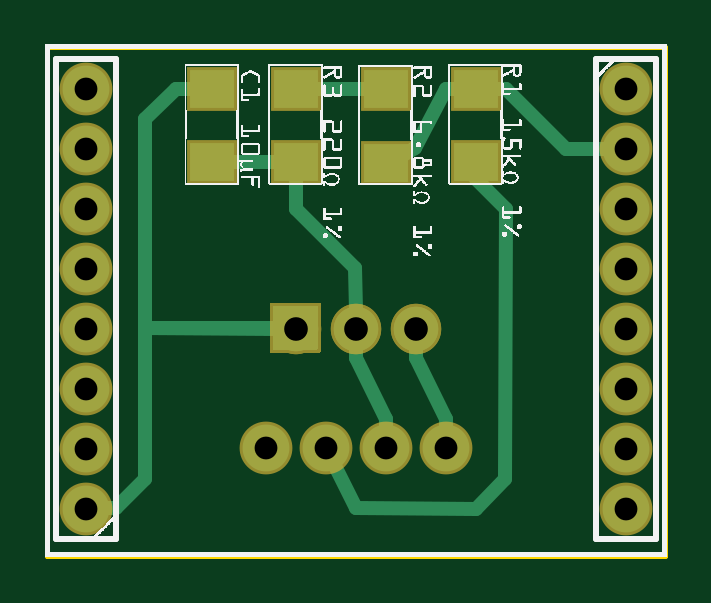
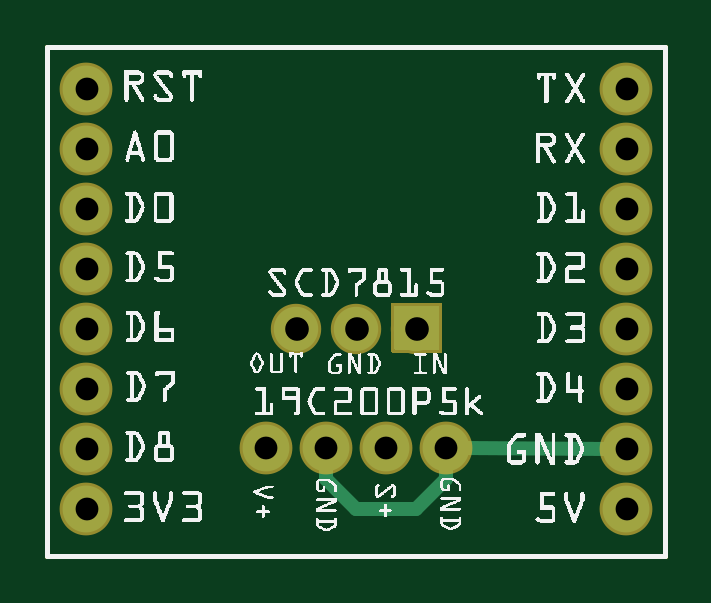
Circuit board: 9 layer files. Board 26.1 x 21.5 mm.
- outline: Wemos_Honeywell_19C_contour.gm1 (367 bytes)
- bottom_copper: Wemos_Honeywell_19C_copperBottom.gbl (3777 bytes)
- top_copper: Wemos_Honeywell_19C_copperTop.gtl (4759 bytes)
- drill: Wemos_Honeywell_19C_drill.txt (472 bytes)
- bottom_mask: Wemos_Honeywell_19C_maskBottom.gbs (3570 bytes)
- top_mask: Wemos_Honeywell_19C_maskTop.gts (3749 bytes)
- paste: Wemos_Honeywell_19C_pasteMaskTop.gtp (372 bytes)
- bottom_silk: Wemos_Honeywell_19C_silkBottom.gbo (118176 bytes)
- top_silk: Wemos_Honeywell_19C_silkTop.gto (111842 bytes)

=== outline: Wemos_Honeywell_19C_contour.gm1 ===
G04 MADE WITH FRITZING*
G04 WWW.FRITZING.ORG*
G04 DOUBLE SIDED*
G04 HOLES PLATED*
G04 CONTOUR ON CENTER OF CONTOUR VECTOR*
%ASAXBY*%
%FSLAX23Y23*%
%MOIN*%
%OFA0B0*%
%SFA1.0B1.0*%
%ADD10R,1.037470X0.855630*%
%ADD11C,0.008000*%
%ADD10C,0.008*%
%LNCONTOUR*%
G90*
G70*
G54D10*
G54D11*
X4Y852D02*
X1033Y852D01*
X1033Y4D01*
X4Y4D01*
X4Y852D01*
D02*
G04 End of contour*
M02*
=== bottom_copper: Wemos_Honeywell_19C_copperBottom.gbl ===
G04 MADE WITH FRITZING*
G04 WWW.FRITZING.ORG*
G04 DOUBLE SIDED*
G04 HOLES PLATED*
G04 CONTOUR ON CENTER OF CONTOUR VECTOR*
%ASAXBY*%
%FSLAX23Y23*%
%MOIN*%
%OFA0B0*%
%SFA1.0B1.0*%
%ADD10C,0.074000*%
%ADD11C,0.078000*%
%ADD12C,0.024000*%
%ADD13R,0.001000X0.001000*%
%LNCOPPER0*%
G90*
G70*
G54D10*
X418Y382D03*
X518Y382D03*
X618Y382D03*
G54D11*
X368Y183D03*
X468Y183D03*
X568Y183D03*
X668Y183D03*
X68Y82D03*
X68Y182D03*
X68Y282D03*
X68Y382D03*
X68Y482D03*
X68Y582D03*
X68Y682D03*
X68Y782D03*
X968Y782D03*
X968Y682D03*
X968Y582D03*
X968Y482D03*
X968Y382D03*
X968Y282D03*
X968Y182D03*
X968Y82D03*
G54D12*
X98Y182D02*
X338Y183D01*
D02*
X368Y132D02*
X368Y152D01*
D02*
X518Y82D02*
X418Y82D01*
D02*
X418Y82D02*
X368Y132D01*
D02*
X568Y132D02*
X518Y82D01*
D02*
X568Y152D02*
X568Y132D01*
G54D13*
X381Y420D02*
X454Y420D01*
X381Y419D02*
X454Y419D01*
X381Y418D02*
X454Y418D01*
X381Y417D02*
X454Y417D01*
X381Y416D02*
X454Y416D01*
X381Y415D02*
X454Y415D01*
X381Y414D02*
X454Y414D01*
X381Y413D02*
X454Y413D01*
X381Y412D02*
X454Y412D01*
X381Y411D02*
X454Y411D01*
X381Y410D02*
X454Y410D01*
X381Y409D02*
X454Y409D01*
X381Y408D02*
X454Y408D01*
X381Y407D02*
X454Y407D01*
X381Y406D02*
X454Y406D01*
X381Y405D02*
X454Y405D01*
X381Y404D02*
X454Y404D01*
X381Y403D02*
X414Y403D01*
X420Y403D02*
X454Y403D01*
X381Y402D02*
X410Y402D01*
X424Y402D02*
X454Y402D01*
X381Y401D02*
X408Y401D01*
X426Y401D02*
X454Y401D01*
X381Y400D02*
X406Y400D01*
X428Y400D02*
X454Y400D01*
X381Y399D02*
X404Y399D01*
X430Y399D02*
X454Y399D01*
X381Y398D02*
X403Y398D01*
X431Y398D02*
X454Y398D01*
X381Y397D02*
X402Y397D01*
X432Y397D02*
X454Y397D01*
X381Y396D02*
X401Y396D01*
X433Y396D02*
X454Y396D01*
X381Y395D02*
X401Y395D01*
X433Y395D02*
X454Y395D01*
X381Y394D02*
X400Y394D01*
X434Y394D02*
X454Y394D01*
X381Y393D02*
X399Y393D01*
X435Y393D02*
X454Y393D01*
X381Y392D02*
X399Y392D01*
X435Y392D02*
X454Y392D01*
X381Y391D02*
X398Y391D01*
X436Y391D02*
X454Y391D01*
X381Y390D02*
X398Y390D01*
X436Y390D02*
X454Y390D01*
X381Y389D02*
X398Y389D01*
X436Y389D02*
X454Y389D01*
X381Y388D02*
X397Y388D01*
X437Y388D02*
X454Y388D01*
X381Y387D02*
X397Y387D01*
X437Y387D02*
X454Y387D01*
X381Y386D02*
X397Y386D01*
X437Y386D02*
X454Y386D01*
X381Y385D02*
X397Y385D01*
X437Y385D02*
X454Y385D01*
X381Y384D02*
X397Y384D01*
X437Y384D02*
X454Y384D01*
X381Y383D02*
X397Y383D01*
X437Y383D02*
X454Y383D01*
X381Y382D02*
X397Y382D01*
X437Y382D02*
X454Y382D01*
X381Y381D02*
X397Y381D01*
X437Y381D02*
X454Y381D01*
X381Y380D02*
X397Y380D01*
X437Y380D02*
X454Y380D01*
X381Y379D02*
X397Y379D01*
X437Y379D02*
X454Y379D01*
X381Y378D02*
X398Y378D01*
X436Y378D02*
X454Y378D01*
X381Y377D02*
X398Y377D01*
X436Y377D02*
X454Y377D01*
X381Y376D02*
X398Y376D01*
X436Y376D02*
X454Y376D01*
X381Y375D02*
X399Y375D01*
X435Y375D02*
X454Y375D01*
X381Y374D02*
X399Y374D01*
X435Y374D02*
X454Y374D01*
X381Y373D02*
X400Y373D01*
X434Y373D02*
X454Y373D01*
X381Y372D02*
X401Y372D01*
X433Y372D02*
X454Y372D01*
X381Y371D02*
X402Y371D01*
X433Y371D02*
X454Y371D01*
X381Y370D02*
X402Y370D01*
X432Y370D02*
X454Y370D01*
X381Y369D02*
X403Y369D01*
X431Y369D02*
X454Y369D01*
X381Y368D02*
X405Y368D01*
X429Y368D02*
X454Y368D01*
X381Y367D02*
X406Y367D01*
X428Y367D02*
X454Y367D01*
X381Y366D02*
X408Y366D01*
X426Y366D02*
X454Y366D01*
X381Y365D02*
X410Y365D01*
X424Y365D02*
X454Y365D01*
X381Y364D02*
X416Y364D01*
X418Y364D02*
X454Y364D01*
X381Y363D02*
X454Y363D01*
X381Y362D02*
X454Y362D01*
X381Y361D02*
X454Y361D01*
X381Y360D02*
X454Y360D01*
X381Y359D02*
X454Y359D01*
X381Y358D02*
X454Y358D01*
X381Y357D02*
X454Y357D01*
X381Y356D02*
X454Y356D01*
X381Y355D02*
X454Y355D01*
X381Y354D02*
X454Y354D01*
X381Y353D02*
X454Y353D01*
X381Y352D02*
X454Y352D01*
X381Y351D02*
X454Y351D01*
X381Y350D02*
X454Y350D01*
X381Y349D02*
X454Y349D01*
X381Y348D02*
X454Y348D01*
X381Y347D02*
X453Y347D01*
D02*
G04 End of Copper0*
M02*
=== top_copper: Wemos_Honeywell_19C_copperTop.gtl ===
G04 MADE WITH FRITZING*
G04 WWW.FRITZING.ORG*
G04 DOUBLE SIDED*
G04 HOLES PLATED*
G04 CONTOUR ON CENTER OF CONTOUR VECTOR*
%ASAXBY*%
%FSLAX23Y23*%
%MOIN*%
%OFA0B0*%
%SFA1.0B1.0*%
%ADD10C,0.074000*%
%ADD11C,0.078000*%
%ADD12R,0.074803X0.062992*%
%ADD13C,0.024000*%
%ADD14R,0.001000X0.001000*%
%LNCOPPER1*%
G90*
G70*
G54D10*
X418Y382D03*
X518Y382D03*
X618Y382D03*
X418Y382D03*
X518Y382D03*
X618Y382D03*
G54D11*
X368Y183D03*
X468Y183D03*
X568Y183D03*
X668Y183D03*
X68Y82D03*
X68Y182D03*
X68Y282D03*
X68Y382D03*
X68Y482D03*
X68Y582D03*
X68Y682D03*
X68Y782D03*
X968Y782D03*
X968Y682D03*
X968Y582D03*
X968Y482D03*
X968Y382D03*
X968Y282D03*
X968Y182D03*
X968Y82D03*
G54D12*
X718Y660D03*
X718Y782D03*
X568Y659D03*
X568Y782D03*
X418Y782D03*
X418Y660D03*
X278Y782D03*
X278Y660D03*
G54D13*
X868Y682D02*
X768Y782D01*
D02*
X938Y682D02*
X868Y682D01*
D02*
X768Y782D02*
X750Y782D01*
D02*
X668Y782D02*
X686Y782D01*
D02*
X600Y674D02*
X617Y683D01*
D02*
X617Y683D02*
X668Y782D01*
D02*
X450Y782D02*
X536Y782D01*
D02*
X418Y634D02*
X418Y582D01*
D02*
X418Y582D02*
X517Y483D01*
D02*
X517Y483D02*
X518Y413D01*
D02*
X668Y232D02*
X668Y213D01*
D02*
X618Y333D02*
X668Y232D01*
D02*
X618Y352D02*
X618Y333D01*
D02*
X718Y632D02*
X718Y634D01*
D02*
X718Y82D02*
X767Y132D01*
D02*
X518Y83D02*
X718Y82D01*
D02*
X767Y132D02*
X768Y582D01*
D02*
X768Y582D02*
X718Y632D01*
D02*
X481Y156D02*
X518Y83D01*
D02*
X568Y232D02*
X568Y213D01*
D02*
X518Y333D02*
X568Y232D01*
D02*
X518Y352D02*
X518Y333D01*
D02*
X386Y660D02*
X310Y660D01*
D02*
X368Y383D02*
X387Y383D01*
D02*
X167Y732D02*
X167Y383D01*
D02*
X167Y383D02*
X368Y383D01*
D02*
X218Y782D02*
X167Y732D01*
D02*
X246Y782D02*
X218Y782D01*
D02*
X118Y83D02*
X98Y83D01*
D02*
X167Y383D02*
X167Y132D01*
D02*
X387Y382D02*
X167Y383D01*
D02*
X167Y132D02*
X118Y83D01*
G54D14*
X381Y420D02*
X454Y420D01*
X381Y419D02*
X454Y419D01*
X381Y418D02*
X454Y418D01*
X381Y417D02*
X454Y417D01*
X381Y416D02*
X454Y416D01*
X381Y415D02*
X454Y415D01*
X381Y414D02*
X454Y414D01*
X381Y413D02*
X454Y413D01*
X381Y412D02*
X454Y412D01*
X381Y411D02*
X454Y411D01*
X381Y410D02*
X454Y410D01*
X381Y409D02*
X454Y409D01*
X381Y408D02*
X454Y408D01*
X381Y407D02*
X454Y407D01*
X381Y406D02*
X454Y406D01*
X381Y405D02*
X454Y405D01*
X381Y404D02*
X454Y404D01*
X381Y403D02*
X414Y403D01*
X420Y403D02*
X454Y403D01*
X381Y402D02*
X410Y402D01*
X424Y402D02*
X454Y402D01*
X381Y401D02*
X408Y401D01*
X426Y401D02*
X454Y401D01*
X381Y400D02*
X406Y400D01*
X428Y400D02*
X454Y400D01*
X381Y399D02*
X404Y399D01*
X430Y399D02*
X454Y399D01*
X381Y398D02*
X403Y398D01*
X431Y398D02*
X454Y398D01*
X381Y397D02*
X402Y397D01*
X432Y397D02*
X454Y397D01*
X381Y396D02*
X401Y396D01*
X433Y396D02*
X454Y396D01*
X381Y395D02*
X401Y395D01*
X433Y395D02*
X454Y395D01*
X381Y394D02*
X400Y394D01*
X434Y394D02*
X454Y394D01*
X381Y393D02*
X399Y393D01*
X435Y393D02*
X454Y393D01*
X381Y392D02*
X399Y392D01*
X435Y392D02*
X454Y392D01*
X381Y391D02*
X398Y391D01*
X436Y391D02*
X454Y391D01*
X381Y390D02*
X398Y390D01*
X436Y390D02*
X454Y390D01*
X381Y389D02*
X398Y389D01*
X436Y389D02*
X454Y389D01*
X381Y388D02*
X397Y388D01*
X437Y388D02*
X454Y388D01*
X381Y387D02*
X397Y387D01*
X437Y387D02*
X454Y387D01*
X381Y386D02*
X397Y386D01*
X437Y386D02*
X454Y386D01*
X381Y385D02*
X397Y385D01*
X437Y385D02*
X454Y385D01*
X381Y384D02*
X397Y384D01*
X437Y384D02*
X454Y384D01*
X381Y383D02*
X397Y383D01*
X437Y383D02*
X454Y383D01*
X381Y382D02*
X397Y382D01*
X437Y382D02*
X454Y382D01*
X381Y381D02*
X397Y381D01*
X437Y381D02*
X454Y381D01*
X381Y380D02*
X397Y380D01*
X437Y380D02*
X454Y380D01*
X381Y379D02*
X397Y379D01*
X437Y379D02*
X454Y379D01*
X381Y378D02*
X398Y378D01*
X436Y378D02*
X454Y378D01*
X381Y377D02*
X398Y377D01*
X436Y377D02*
X454Y377D01*
X381Y376D02*
X398Y376D01*
X436Y376D02*
X454Y376D01*
X381Y375D02*
X399Y375D01*
X435Y375D02*
X454Y375D01*
X381Y374D02*
X399Y374D01*
X435Y374D02*
X454Y374D01*
X381Y373D02*
X400Y373D01*
X434Y373D02*
X454Y373D01*
X381Y372D02*
X401Y372D01*
X433Y372D02*
X454Y372D01*
X381Y371D02*
X402Y371D01*
X433Y371D02*
X454Y371D01*
X381Y370D02*
X402Y370D01*
X432Y370D02*
X454Y370D01*
X381Y369D02*
X403Y369D01*
X431Y369D02*
X454Y369D01*
X381Y368D02*
X405Y368D01*
X429Y368D02*
X454Y368D01*
X381Y367D02*
X406Y367D01*
X428Y367D02*
X454Y367D01*
X381Y366D02*
X408Y366D01*
X426Y366D02*
X454Y366D01*
X381Y365D02*
X410Y365D01*
X424Y365D02*
X454Y365D01*
X381Y364D02*
X416Y364D01*
X418Y364D02*
X454Y364D01*
X381Y363D02*
X454Y363D01*
X381Y362D02*
X454Y362D01*
X381Y361D02*
X454Y361D01*
X381Y360D02*
X454Y360D01*
X381Y359D02*
X454Y359D01*
X381Y358D02*
X454Y358D01*
X381Y357D02*
X454Y357D01*
X381Y356D02*
X454Y356D01*
X381Y355D02*
X454Y355D01*
X381Y354D02*
X454Y354D01*
X381Y353D02*
X454Y353D01*
X381Y352D02*
X454Y352D01*
X381Y351D02*
X454Y351D01*
X381Y350D02*
X454Y350D01*
X381Y349D02*
X454Y349D01*
X381Y348D02*
X454Y348D01*
X381Y347D02*
X453Y347D01*
D02*
G04 End of Copper1*
M02*
=== drill: Wemos_Honeywell_19C_drill.txt ===
; NON-PLATED HOLES START AT T1
; THROUGH (PLATED) HOLES START AT T100
M48
INCH
T100C0.038000
T101C0.039370
%
T100
X000677Y001823
X000677Y007823
X000677Y003823
X000677Y002823
X009677Y002823
X006679Y001825
X000677Y006823
X009677Y000823
X009677Y003823
X005679Y001825
X009677Y001823
X000677Y000823
X003679Y001825
X009677Y005823
X004679Y001825
X000677Y005823
X009677Y004823
X009677Y007823
X009677Y006823
X000677Y004823
T101
X005177Y003823
X004177Y003823
X006177Y003823
T00
M30

=== bottom_mask: Wemos_Honeywell_19C_maskBottom.gbs ===
G04 MADE WITH FRITZING*
G04 WWW.FRITZING.ORG*
G04 DOUBLE SIDED*
G04 HOLES PLATED*
G04 CONTOUR ON CENTER OF CONTOUR VECTOR*
%ASAXBY*%
%FSLAX23Y23*%
%MOIN*%
%OFA0B0*%
%SFA1.0B1.0*%
%ADD10C,0.084000*%
%ADD11C,0.088000*%
%ADD12R,0.001000X0.001000*%
%LNMASK0*%
G90*
G70*
G54D10*
X418Y382D03*
X518Y382D03*
X618Y382D03*
G54D11*
X368Y183D03*
X468Y183D03*
X568Y183D03*
X668Y183D03*
X68Y82D03*
X68Y182D03*
X68Y282D03*
X68Y382D03*
X68Y482D03*
X68Y582D03*
X68Y682D03*
X68Y782D03*
X968Y782D03*
X968Y682D03*
X968Y582D03*
X968Y482D03*
X968Y382D03*
X968Y282D03*
X968Y182D03*
X968Y82D03*
G54D12*
X376Y425D02*
X459Y425D01*
X376Y424D02*
X459Y424D01*
X376Y423D02*
X459Y423D01*
X376Y422D02*
X459Y422D01*
X376Y421D02*
X459Y421D01*
X376Y420D02*
X459Y420D01*
X376Y419D02*
X459Y419D01*
X376Y418D02*
X459Y418D01*
X376Y417D02*
X459Y417D01*
X376Y416D02*
X459Y416D01*
X376Y415D02*
X459Y415D01*
X376Y414D02*
X459Y414D01*
X376Y413D02*
X459Y413D01*
X376Y412D02*
X459Y412D01*
X376Y411D02*
X459Y411D01*
X376Y410D02*
X459Y410D01*
X376Y409D02*
X459Y409D01*
X376Y408D02*
X459Y408D01*
X376Y407D02*
X459Y407D01*
X376Y406D02*
X459Y406D01*
X376Y405D02*
X459Y405D01*
X376Y404D02*
X459Y404D01*
X376Y403D02*
X459Y403D01*
X376Y402D02*
X459Y402D01*
X376Y401D02*
X459Y401D01*
X376Y400D02*
X459Y400D01*
X376Y399D02*
X459Y399D01*
X376Y398D02*
X414Y398D01*
X420Y398D02*
X459Y398D01*
X376Y397D02*
X410Y397D01*
X424Y397D02*
X459Y397D01*
X376Y396D02*
X409Y396D01*
X425Y396D02*
X459Y396D01*
X376Y395D02*
X407Y395D01*
X427Y395D02*
X459Y395D01*
X376Y394D02*
X406Y394D01*
X428Y394D02*
X459Y394D01*
X376Y393D02*
X405Y393D01*
X429Y393D02*
X459Y393D01*
X376Y392D02*
X404Y392D01*
X430Y392D02*
X459Y392D01*
X376Y391D02*
X404Y391D01*
X430Y391D02*
X459Y391D01*
X376Y390D02*
X403Y390D01*
X431Y390D02*
X459Y390D01*
X376Y389D02*
X403Y389D01*
X431Y389D02*
X459Y389D01*
X376Y388D02*
X403Y388D01*
X432Y388D02*
X459Y388D01*
X376Y387D02*
X402Y387D01*
X432Y387D02*
X459Y387D01*
X376Y386D02*
X402Y386D01*
X432Y386D02*
X459Y386D01*
X376Y385D02*
X402Y385D01*
X432Y385D02*
X459Y385D01*
X376Y384D02*
X402Y384D01*
X432Y384D02*
X459Y384D01*
X376Y383D02*
X402Y383D01*
X432Y383D02*
X459Y383D01*
X376Y382D02*
X402Y382D01*
X432Y382D02*
X459Y382D01*
X376Y381D02*
X402Y381D01*
X432Y381D02*
X459Y381D01*
X376Y380D02*
X402Y380D01*
X432Y380D02*
X459Y380D01*
X376Y379D02*
X403Y379D01*
X431Y379D02*
X459Y379D01*
X376Y378D02*
X403Y378D01*
X431Y378D02*
X459Y378D01*
X376Y377D02*
X403Y377D01*
X431Y377D02*
X459Y377D01*
X376Y376D02*
X404Y376D01*
X430Y376D02*
X459Y376D01*
X376Y375D02*
X405Y375D01*
X429Y375D02*
X459Y375D01*
X376Y374D02*
X405Y374D01*
X429Y374D02*
X459Y374D01*
X376Y373D02*
X406Y373D01*
X428Y373D02*
X459Y373D01*
X376Y372D02*
X408Y372D01*
X426Y372D02*
X459Y372D01*
X376Y371D02*
X409Y371D01*
X425Y371D02*
X459Y371D01*
X376Y370D02*
X411Y370D01*
X423Y370D02*
X459Y370D01*
X376Y369D02*
X415Y369D01*
X419Y369D02*
X459Y369D01*
X376Y368D02*
X459Y368D01*
X376Y367D02*
X459Y367D01*
X376Y366D02*
X459Y366D01*
X376Y365D02*
X459Y365D01*
X376Y364D02*
X459Y364D01*
X376Y363D02*
X459Y363D01*
X376Y362D02*
X459Y362D01*
X376Y361D02*
X459Y361D01*
X376Y360D02*
X459Y360D01*
X376Y359D02*
X459Y359D01*
X376Y358D02*
X459Y358D01*
X376Y357D02*
X459Y357D01*
X376Y356D02*
X459Y356D01*
X376Y355D02*
X459Y355D01*
X376Y354D02*
X459Y354D01*
X376Y353D02*
X459Y353D01*
X376Y352D02*
X459Y352D01*
X376Y351D02*
X459Y351D01*
X376Y350D02*
X459Y350D01*
X376Y349D02*
X459Y349D01*
X376Y348D02*
X459Y348D01*
X376Y347D02*
X459Y347D01*
X376Y346D02*
X459Y346D01*
X376Y345D02*
X459Y345D01*
X376Y344D02*
X459Y344D01*
X376Y343D02*
X459Y343D01*
X376Y342D02*
X458Y342D01*
D02*
G04 End of Mask0*
M02*
=== top_mask: Wemos_Honeywell_19C_maskTop.gts ===
G04 MADE WITH FRITZING*
G04 WWW.FRITZING.ORG*
G04 DOUBLE SIDED*
G04 HOLES PLATED*
G04 CONTOUR ON CENTER OF CONTOUR VECTOR*
%ASAXBY*%
%FSLAX23Y23*%
%MOIN*%
%OFA0B0*%
%SFA1.0B1.0*%
%ADD10C,0.084000*%
%ADD11C,0.088000*%
%ADD12R,0.084803X0.072992*%
%ADD13R,0.001000X0.001000*%
%LNMASK1*%
G90*
G70*
G54D10*
X418Y382D03*
X518Y382D03*
X618Y382D03*
X418Y382D03*
X518Y382D03*
X618Y382D03*
G54D11*
X368Y183D03*
X468Y183D03*
X568Y183D03*
X668Y183D03*
X68Y82D03*
X68Y182D03*
X68Y282D03*
X68Y382D03*
X68Y482D03*
X68Y582D03*
X68Y682D03*
X68Y782D03*
X968Y782D03*
X968Y682D03*
X968Y582D03*
X968Y482D03*
X968Y382D03*
X968Y282D03*
X968Y182D03*
X968Y82D03*
G54D12*
X718Y660D03*
X718Y782D03*
X568Y659D03*
X568Y782D03*
X418Y782D03*
X418Y660D03*
X278Y782D03*
X278Y660D03*
G54D13*
X376Y425D02*
X459Y425D01*
X376Y424D02*
X459Y424D01*
X376Y423D02*
X459Y423D01*
X376Y422D02*
X459Y422D01*
X376Y421D02*
X459Y421D01*
X376Y420D02*
X459Y420D01*
X376Y419D02*
X459Y419D01*
X376Y418D02*
X459Y418D01*
X376Y417D02*
X459Y417D01*
X376Y416D02*
X459Y416D01*
X376Y415D02*
X459Y415D01*
X376Y414D02*
X459Y414D01*
X376Y413D02*
X459Y413D01*
X376Y412D02*
X459Y412D01*
X376Y411D02*
X459Y411D01*
X376Y410D02*
X459Y410D01*
X376Y409D02*
X459Y409D01*
X376Y408D02*
X459Y408D01*
X376Y407D02*
X459Y407D01*
X376Y406D02*
X459Y406D01*
X376Y405D02*
X459Y405D01*
X376Y404D02*
X459Y404D01*
X376Y403D02*
X459Y403D01*
X376Y402D02*
X459Y402D01*
X376Y401D02*
X459Y401D01*
X376Y400D02*
X459Y400D01*
X376Y399D02*
X459Y399D01*
X376Y398D02*
X414Y398D01*
X420Y398D02*
X459Y398D01*
X376Y397D02*
X410Y397D01*
X424Y397D02*
X459Y397D01*
X376Y396D02*
X409Y396D01*
X425Y396D02*
X459Y396D01*
X376Y395D02*
X407Y395D01*
X427Y395D02*
X459Y395D01*
X376Y394D02*
X406Y394D01*
X428Y394D02*
X459Y394D01*
X376Y393D02*
X405Y393D01*
X429Y393D02*
X459Y393D01*
X376Y392D02*
X404Y392D01*
X430Y392D02*
X459Y392D01*
X376Y391D02*
X404Y391D01*
X430Y391D02*
X459Y391D01*
X376Y390D02*
X403Y390D01*
X431Y390D02*
X459Y390D01*
X376Y389D02*
X403Y389D01*
X431Y389D02*
X459Y389D01*
X376Y388D02*
X403Y388D01*
X432Y388D02*
X459Y388D01*
X376Y387D02*
X402Y387D01*
X432Y387D02*
X459Y387D01*
X376Y386D02*
X402Y386D01*
X432Y386D02*
X459Y386D01*
X376Y385D02*
X402Y385D01*
X432Y385D02*
X459Y385D01*
X376Y384D02*
X402Y384D01*
X432Y384D02*
X459Y384D01*
X376Y383D02*
X402Y383D01*
X432Y383D02*
X459Y383D01*
X376Y382D02*
X402Y382D01*
X432Y382D02*
X459Y382D01*
X376Y381D02*
X402Y381D01*
X432Y381D02*
X459Y381D01*
X376Y380D02*
X402Y380D01*
X432Y380D02*
X459Y380D01*
X376Y379D02*
X403Y379D01*
X431Y379D02*
X459Y379D01*
X376Y378D02*
X403Y378D01*
X431Y378D02*
X459Y378D01*
X376Y377D02*
X403Y377D01*
X431Y377D02*
X459Y377D01*
X376Y376D02*
X404Y376D01*
X430Y376D02*
X459Y376D01*
X376Y375D02*
X405Y375D01*
X429Y375D02*
X459Y375D01*
X376Y374D02*
X405Y374D01*
X429Y374D02*
X459Y374D01*
X376Y373D02*
X406Y373D01*
X428Y373D02*
X459Y373D01*
X376Y372D02*
X408Y372D01*
X426Y372D02*
X459Y372D01*
X376Y371D02*
X409Y371D01*
X425Y371D02*
X459Y371D01*
X376Y370D02*
X411Y370D01*
X423Y370D02*
X459Y370D01*
X376Y369D02*
X415Y369D01*
X419Y369D02*
X459Y369D01*
X376Y368D02*
X459Y368D01*
X376Y367D02*
X459Y367D01*
X376Y366D02*
X459Y366D01*
X376Y365D02*
X459Y365D01*
X376Y364D02*
X459Y364D01*
X376Y363D02*
X459Y363D01*
X376Y362D02*
X459Y362D01*
X376Y361D02*
X459Y361D01*
X376Y360D02*
X459Y360D01*
X376Y359D02*
X459Y359D01*
X376Y358D02*
X459Y358D01*
X376Y357D02*
X459Y357D01*
X376Y356D02*
X459Y356D01*
X376Y355D02*
X459Y355D01*
X376Y354D02*
X459Y354D01*
X376Y353D02*
X459Y353D01*
X376Y352D02*
X459Y352D01*
X376Y351D02*
X459Y351D01*
X376Y350D02*
X459Y350D01*
X376Y349D02*
X459Y349D01*
X376Y348D02*
X459Y348D01*
X376Y347D02*
X459Y347D01*
X376Y346D02*
X459Y346D01*
X376Y345D02*
X459Y345D01*
X376Y344D02*
X459Y344D01*
X376Y343D02*
X459Y343D01*
X376Y342D02*
X458Y342D01*
D02*
G04 End of Mask1*
M02*
=== paste: Wemos_Honeywell_19C_pasteMaskTop.gtp ===
G04 MADE WITH FRITZING*
G04 WWW.FRITZING.ORG*
G04 DOUBLE SIDED*
G04 HOLES PLATED*
G04 CONTOUR ON CENTER OF CONTOUR VECTOR*
%ASAXBY*%
%FSLAX23Y23*%
%MOIN*%
%OFA0B0*%
%SFA1.0B1.0*%
%ADD10R,0.074803X0.062992*%
%LNPASTEMASK1*%
G90*
G70*
G54D10*
X718Y660D03*
X718Y782D03*
X568Y659D03*
X568Y782D03*
X418Y782D03*
X418Y660D03*
X278Y782D03*
X278Y660D03*
G04 End of PasteMask1*
M02*
=== bottom_silk: Wemos_Honeywell_19C_silkBottom.gbo (118176 bytes, source omitted) ===
=== top_silk: Wemos_Honeywell_19C_silkTop.gto (111842 bytes, source omitted) ===
